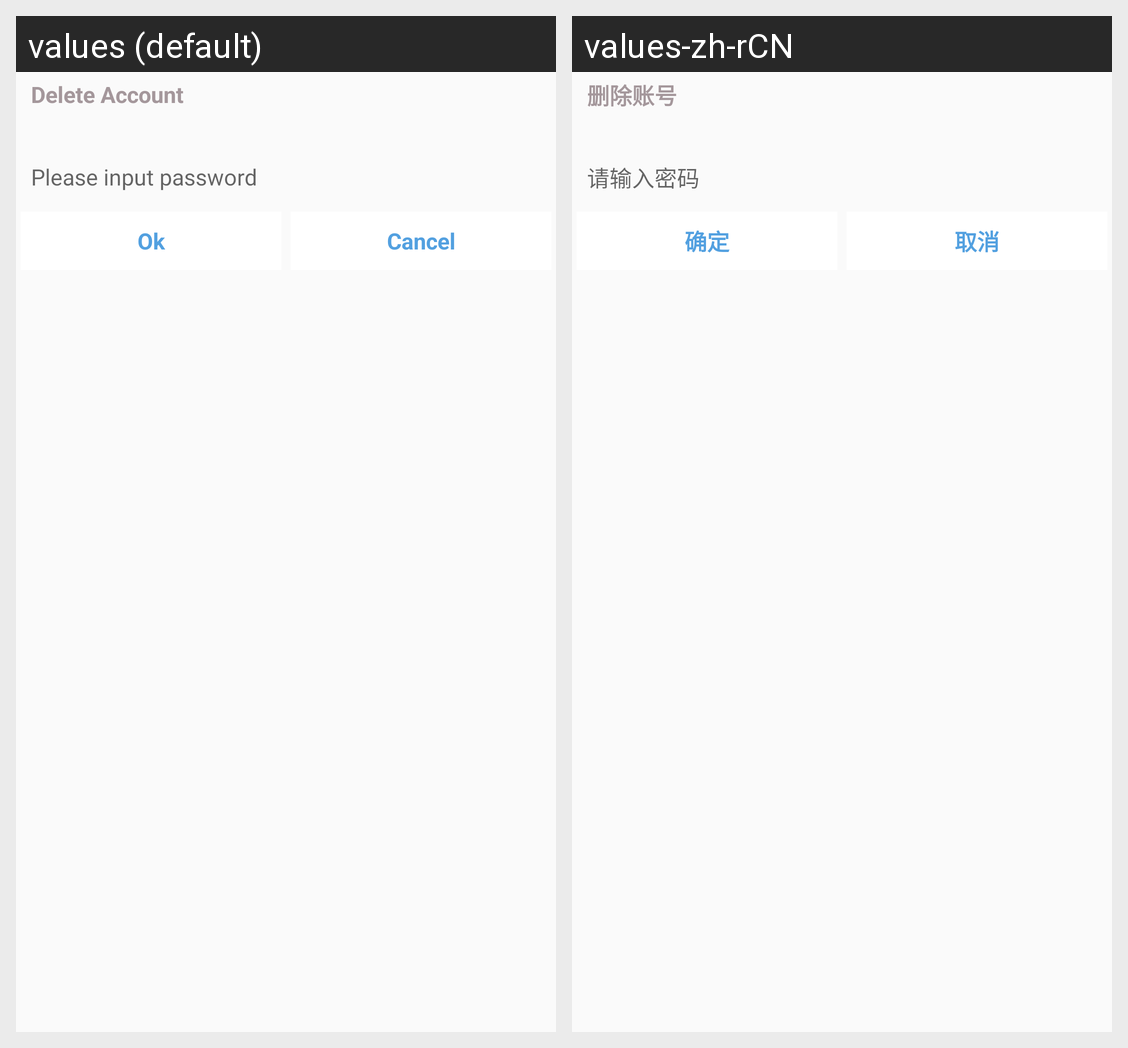

The same Android screen rendered under two of its app's locales, left to right. List the strings drawn on it with the default value and each locale's translation.
Android screen res/layout/dialog_myinputpass.xml rendered under 2 locales, left to right: values (default), values-zh-rCN. Device: Nexus 5 (rendered at 1080×1920; each locale shown at half size, 540×960, under a caption strip naming it); theme AppTheme.
Strings drawn on this screen, with the default value and each locale's value (text and hints the layout hard-codes, and strings that could not be matched under every locale, appear in the picture but are not listed):

delete_account
  values: Delete Account
  values-zh-rCN: 删除账号

inputpassword
  values: Please input password
  values-zh-rCN: 请输入密码

confirm
  values: Ok
  values-zh-rCN: 确定

cancel
  values: Cancel
  values-zh-rCN: 取消
